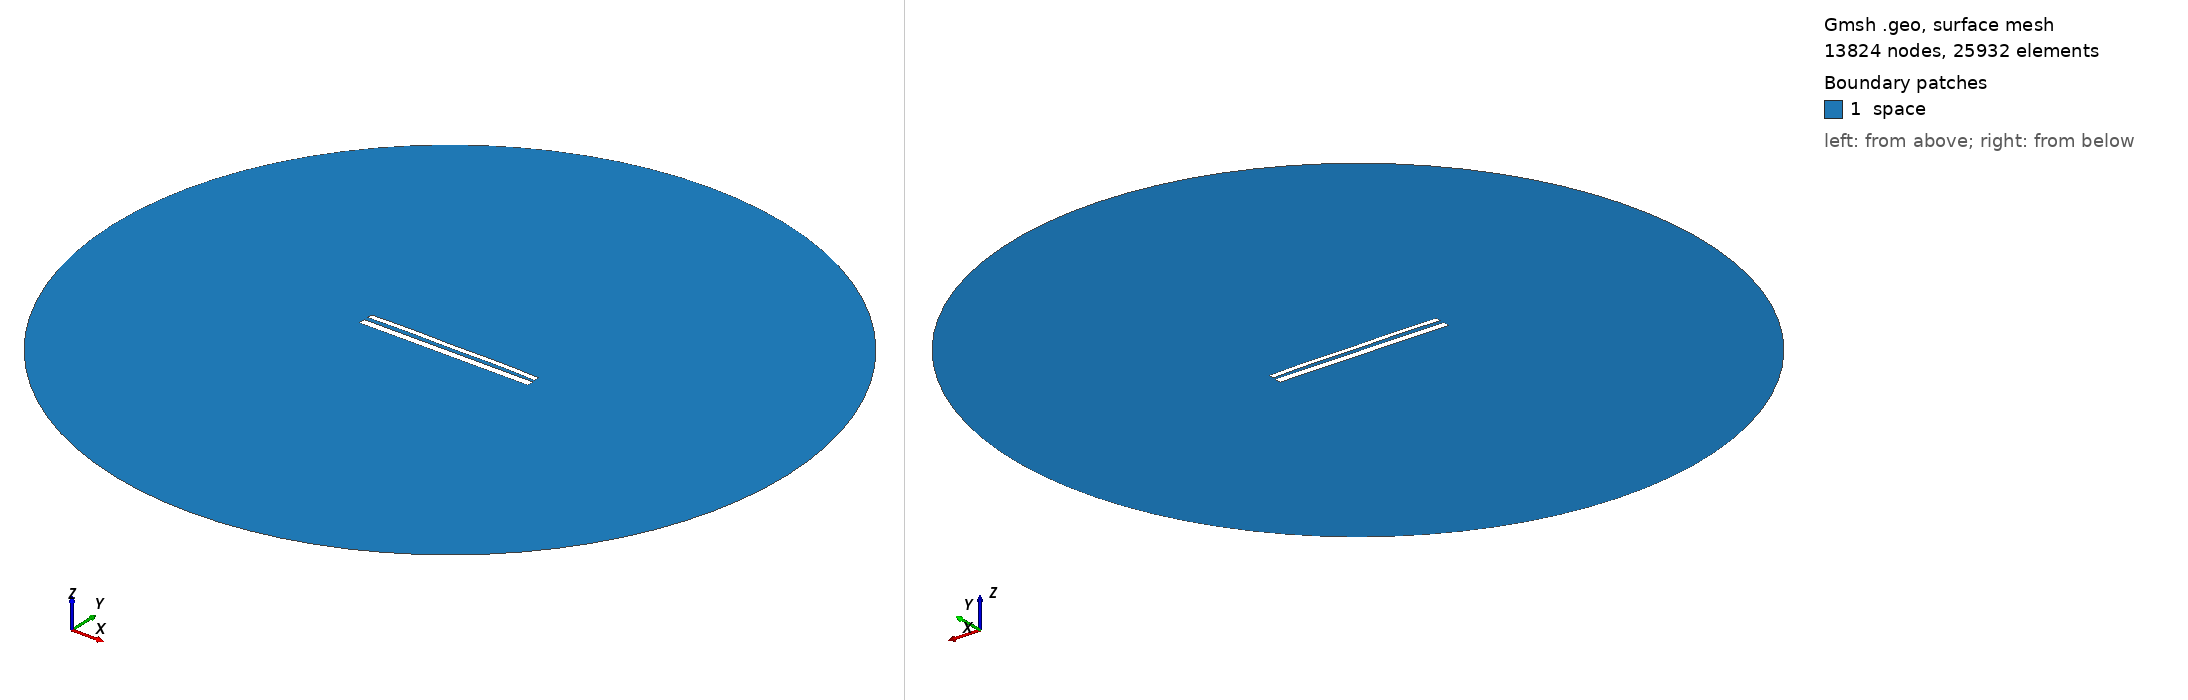

Gmsh geometry script, surface-meshed: 13824 nodes, 25932 surface elements. Boundary patches (legend numbers): 1 space. Left view from above one corner, right view from below the opposite corner. Legend entries are the model's physical surfaces. The drawing asked Gmsh for element sizes between 1% and 20% of the model's largest extent; the script's own settings can give other sizes.

=== 11365.geo (drawn) ===
//---------------------------------------
// Geometry kernel
//---------------------------------------

SetFactory("OpenCASCADE");



//---------------------------------------
// Parameters of the geometry
//---------------------------------------

// Overetch of the upper plate
overetch = 0.375;

// Distance between the plates
distance = 2.25;

// Discretization over the x axis (for the deformation)
nx = 50; 

// Length of the plate
L = 100 - overetch; 

// Number of modes
n = 4; 

// 1st mode coefficient
coeff(1) = -0.15;
beta(1) = 0.596864 * 3.1415926535 / L;

// 2nd mode coefficient
coeff(2) = 0.15;
beta(2) = 1.49418 * 3.1415926535 / L;

// 3rd mode coefficient
coeff(3) = 0.0;
beta(3) = 2.50025 * 3.1415926535 / L;

// 4th mode coefficient
coeff(4) = 0.15;
beta(4) = 3.49999 * 3.1415926535 / L;



//---------------------------------------
// Upper plate (deformed rectangle)
//---------------------------------------

// Coordiantes of the upper plate
xmin = -50;
xmax = 50 - overetch;

// Height of the upper plate
yheight = 4 - 2 * overetch;

// Indexes of the points
UpperID[] = {};
LowerID[] = {};
LeftID[] = {};
RightID[] = {};

// Point index
p = 1;

// Horizontal edges
For i In {1:nx}
    x = xmin + (i-1)*(xmax - xmin)/(nx-1);

    y_bottom = distance / 2 + overetch;
    For j In {1:n}
        C = (Cosh(beta(j)*L) + Cos(beta(j)*L)) / (Sinh(beta(j)*L) + Sin(beta(j)*L));
        y_bottom  = y_bottom + coeff(j) * (Cosh(beta(j)*(x+50)) - Cos(beta(j)*(x+50)) - C * (Sinh(beta(j)*(x+50)) - Sin(beta(j)*(x+50))));
    EndFor

    y_top = y_bottom + yheight;

    Point(p) = {x, y_top, 0, 1.0};
    UpperID[i] = p;
    p = p + 1;

    Point(p) = {x, y_bottom, 0, 1.0};
    LowerID[i] = p;
    p = p + 1;
EndFor

// Create point lists
UpperPts[] = {}; LowerPts[] = {};
For i In {1:nx}
  UpperPts[] += {UpperID[i]};
  LowerPts[] += {LowerID[i]};
EndFor

// Build splines
Spline(1) = {UpperPts[]};
Spline(2) = {LowerPts[]};
Line(3) = {LowerPts[nx-1], UpperPts[nx-1]};
Line(4) = {LowerPts[0], UpperPts[0]};

// Build the plane surface
Curve Loop(1) = {2, 3, -1, -4};
Plane Surface(1) = {1};



//---------------------------------------
// Lower plate (rectangle)
//---------------------------------------

// Vertices
Point(1001) = {-50, -1, 0, 1.0};
Point(1002) = { 50, -1, 0, 1.0};
Point(1003) = { 50,  -5, 0, 1.0};
Point(1004) = {-50,  -5, 0, 1.0};

// Edges
Line(5) = {1001, 1002};
Line(6) = {1002, 1003};
Line(7) = {1003, 1004};
Line(8) = {1004, 1001};

// Plane surface
Line Loop(2) = {5, 6, 7, 8};
Plane Surface(2) = {2}; 



//---------------------------------------
// Outer (fictious) boundary
//---------------------------------------

// Points
Point(1005) = {0, 0, 0};       // Center
Point(1006) = {200, 0, 0};     // Start point
Point(1007) = {0, 200, 0};     // 90 degrees
Point(1008) = {-200, 0, 0};    // 180 degrees
Point(1009) = {0, -200, 0};    // 270 degrees

// Circle arcs (each needs start, center, end)
Circle(9) = {1006, 1005, 1007};
Circle(10) = {1007, 1005, 1008};
Circle(11) = {1008, 1005, 1009};
Circle(12) = {1009, 1005, 1006};

// Plane surface for the entire domain
Curve Loop(3) = {9, 10, 11, 12};
Surface(3) = {3};

// Subtract the plates from the whole domain to obtain the actual domain where we want to solve the equations
BooleanDifference{ Surface{3}; Delete; }{ Surface{1}; Surface{2}; Delete; }




//---------------------------------------
// Transfinite Lines/Curves
//---------------------------------------

// Set the number of points on the boundaries
r = 7;

// Plates
Transfinite Curve {1, 2} = 50*r Using Progression 1;
Transfinite Curve {3, 4} = 2*r Using Progression 1;
Transfinite Line {5, 7} = 50*r Using Progression 1;
Transfinite Line {6, 8} = 2*r Using Progression 1;

// Outer boundary
Transfinite Line {9, 10, 11, 12} = 20 Using Progression 1;



//---------------------------------------
// Physical groups
//---------------------------------------                

// Physical curves (boundaries)
Physical Line("force_segment", 10) = {2};
Physical Line("upper_plate", 11) = {1, 3, 4};
Physical Line("lower_plate", 12) = {5, 6, 7, 8};
Physical Line("boundary", 20) = {9, 10, 11, 12};

// Physical Surfaces
Physical Surface("space", 30) = {3};



//---------------------------------------
// 6. Generate the Mesh
//---------------------------------------

// 2D mesh generation
Mesh 2;
